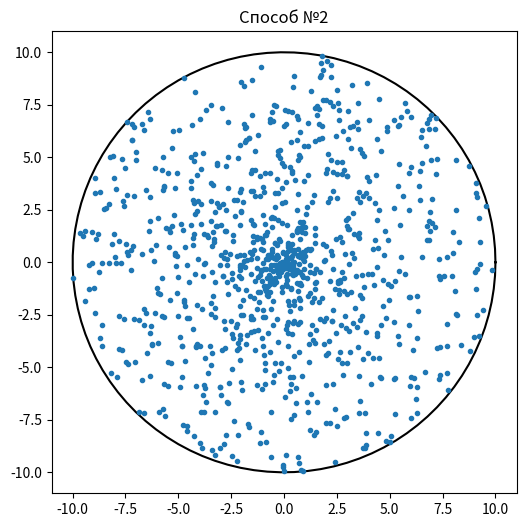
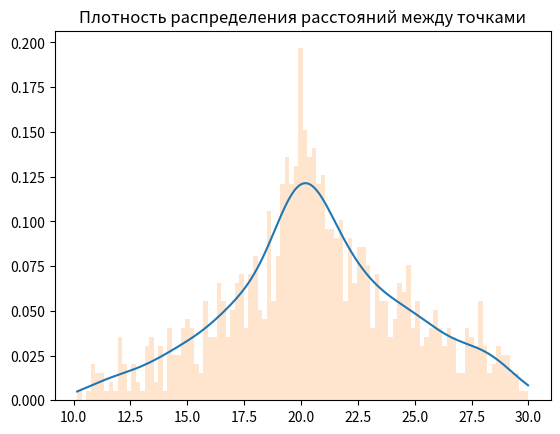

These figures' Python source, in order:

import numpy as np
import matplotlib.pyplot as plt
from scipy.stats import gaussian_kde

circle_radius = 10
set_size = 1000

set_x = []
set_y = []
dots_counter = 0
while dots_counter < set_size:
    h=np.random.uniform(0,10)
    circle_angels_h = np.random.uniform(0,2*np.pi)
    set_x.append(h*np.cos(circle_angels_h))
    set_y.append(h*np.sin(circle_angels_h))
    dots_counter += 1




circle_angels = np.linspace(0,2*np.pi,100)
circle_x = circle_radius*np.cos(circle_angels)
circle_y = circle_radius*np.sin(circle_angels)



plt.figure(dpi=100, figsize=(6,6))
plt.title("Способ №2")
plt.plot(circle_x,circle_y,'black')
plt.plot(set_x,set_y,'.')
plt.show()

print('Mean for x\'s',np.mean(set_x))
print('Mean for y\'s',np.mean(set_y))


print('Var for x\'s',np.var(set_x))
print('Var for y\'s',np.var(set_y))

main_x = 20
main_y = 0


def distance (x1,y1,x2,y2):
    return np.sqrt((x2-x1)**2+(y2-y1)**2)

distances = []
for i in range(set_size):
    distances.append(distance(set_x[i],set_y[i],main_x,main_y))
distances.sort()

kde_distances_y = gaussian_kde(distances).evaluate(distances)

plt.figure(dpi=100)
plt.title('Плотность распределения расстояний между точками')
plt.plot(distances,kde_distances_y)
plt.hist(distances, bins=100, alpha=0.2, density= True)
plt.show()



